pico-8 play session: hold → + tap 🅾

[t = 2 s] hold → ~2s, tap 🅾 ~4×
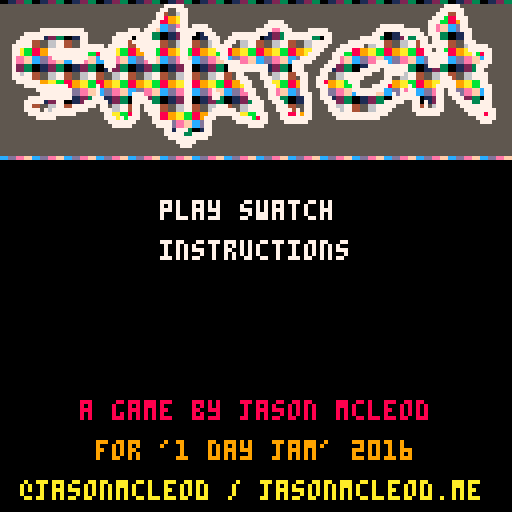
[t = 4 s] hold → ~4s, tap 🅾 ~7×
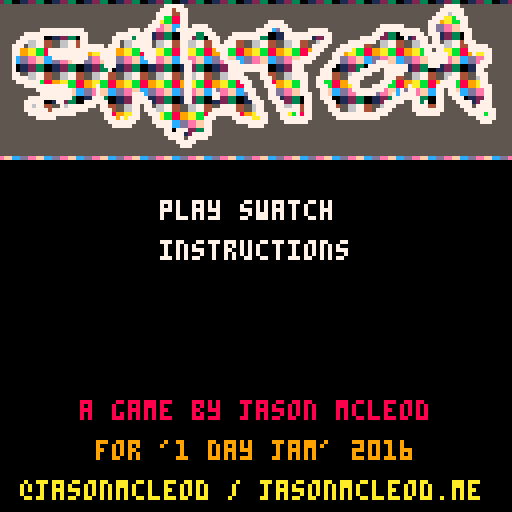

pico-8 cartridge
version 8
__lua__
playing = false
skip = false
level = 1
x = 0
grid_h = 15
grid_w = 15
grid = {}
slide = 0
blank = 13
maxheight = 10
ticks = 0
lastplacement = 0
placerate = 5
streak = 0
score = 0
function buildband()
	band = {}
	for c = 0, 15 do
		band[c] = flr(rnd(3))
	end
	return band
end
band1 = buildband()
band2 = buildband()

function draw_menu()
 cls()
 draw_intro_effects()
 sspr(0, 32, 128, 69,0,1)
 
 print("play swatch",40,50,7)
 print("instructions", 40,60,7)
 print("a game by jason mcleod",20,100,8)
 print("for '1 day jam' 2016",24,110,9)
 print("@jasonmcleod / jasonmcleod.me",5,120,10)
end

fx_x = 0
function draw_intro_effects()
	local offset_y = 5
	for y = 0, 4 do
	 for x = -4, 26 do
   spr(48,x*8+fx_x-1,y*8)
	 end
	end
	fx_x += 1
	if fx_x > 23 then fx_x = 0 end
end


-- fill level
function buildlevel()
	for y = 0, grid_h do
	 grid[y] = {}
	 for x = 0, grid_w do
	  u = flr(rnd(3)+3)
 	 if y >= level then u = blank end
	  grid[y][x] = u
	 end
	end
end

function swatch() 
 z = flr(x/8)+1

 if band1[z] == 0 and band2[z] == 0 then return 0 end -- red + red = red
	if band1[z] == 0 and band2[z] == 1 then return 3 end -- red + blue  = purple
	if band1[z] == 0 and band2[z] == 2 then return 4 end -- red + yellow = orange

	if band1[z] == 1 and band2[z] == 0 then return 3 end -- blue + blue = blue
	if band1[z] == 1 and band2[z] == 1 then return 1 end -- blue + red = purple
	if band1[z] == 1 and band2[z] == 2 then return 5 end -- blue + yellow = green

	if band1[z] == 2 and band2[z] == 0 then return 4 end -- yellow + red = orange
	if band1[z] == 2 and band2[z] == 1 then return 5 end -- yellow + blue = green
	if band1[z] == 2 and band2[z] == 2 then return 2 end -- yellow + yellow = yellow
 return 1
end

function nudgeright(tab)
local x, v, temp
 temp = {tab[17]}
 for x,v in pairs(tab) do
  local c = x+1
  if c > 17 then c = 0 end
  temp[c] = v
 end
 return temp
end

function nudgeleft(tab)
	local x, v, temp
 temp = {}
 for x,v in pairs(tab) do
  local c = x-1
  if c <= 0 then c = 17 end
  temp[c] = v
 end
 temp[17] = tab[1]
 return temp
end

function check(height)
  local z = flr(x/8)
  if grid[height-1][z] == grid[height][z] then
   grid[height-1][z] = blank
   grid[height][z] = blank
   return true
  else
   return false
  end	
end

function getheight(xx)
 for y = 1, grid_h do
  if grid[y][xx] == blank then return y end
	end
	return level
end

function gameover()
 playing = false
end

function place()
 -- limit placement speed
 if ticks - lastplacement < placerate then return end

 -- check if we are topped out
 for a = 1, grid_w do
  if getheight(a) >= maxheight then
   gameover()
  end
	end
	
 local height = getheight(x/8)
 grid[height][x/8] = swatch()
 if check(height) then
	 streak+=1
	 score+=10 * streak
  sfx(2)
 else
 	streak=0
 	sfx(4)
 end
-- sfx(1)
 lastplacement = ticks
end

function draw_header() 
	spr(32,0,0) -- s
	spr(33,6,0) -- w
	spr(34,14,0)-- a
	spr(35,20,0)-- t
	spr(36,26,0)-- c
	spr(37,32,0)-- h
	
	print("score: " .. score,0,10,7)
	print("streak: " .. streak, 90,10,7)
end

function _update()
 ticks+=1
 if skip then return end
 if btn(0) then x-=8 end
 if x < 0 then x = 15*8 end
 if btn(1) then x += 8 end
 if x > 15*8 then x = 0 end
 if btn(2) then
  place()
 end
end

function _draw()
 if playing then
	 cls()
  local p = swatch()
 	slide += .25
 	
 	
 	
 	
  -- allow for flickering
 	skip = not skip
 
 	if slide == 8 then
 		band1 = nudgeleft(band1)
 		band2 = nudgeright(band2)
 		slide = 0
 	end
 	
  -- draw player
  spr(p+6, x, 15*8)
   
  -- draw level
  for y = 0, grid_h do
   for x = 0, grid_w do
    local col = grid[y][x]
	    spr(col, x*8, y*8+16)
   end
 	end
 	
 	
 	--draw bands
  for x = 0, 17 do
 	 spr(band1[x], x*8-slide-8, 13*8)
 	 spr(band2[x], x*8+slide-8, 14*8)
  end
  
 	-- draw line from top to bottom
  for y = getheight(x/8), 10 do
  	spr(p+16, x, y*8+16)
 	end
 	
 	line(x-1, 8, x-1, 16*8-2,0)	
 	line(x+7, 8, x+8, 16*8-2,0)	
  	
  draw_header()	
  	
 else 
 	draw_menu()
--  print("game over",0,0,14)
 end
 
end 
buildlevel()
__gfx__
00000000000000000000000000000000000000000000000000000000000000000000000000000000000000000000000000000000000000000000000000000000
eeeeeee0ccccccc0ffffaaf0d2222dd099999990bbbbbbb000000000000000000000000000000000000000000000000005000500000000000000000000000000
e88888e0c11111c0faaaaaf0d22222d094444490b33333b000000000000000000000000000000000000000000000000000000000000000000000000000000000
e88888e0c11111c0faaaaaf0d22222d094444490b33333b000000000000000000000000000000000000000000000000000050005000000000000000000000000
e88888e0c11111c0faaaaaf0d22222d094444490b33333b00008000000010000000a000000020000000400000003000000000000000000000000000000000000
e88888e0c11111c0faaaaaf0d22222d094444490b33333b0008880000011100000aaa00000222000004440000033300005000500000000000000000000000000
e88888e0c11111c0faaaaaf0d22222d094444490b33333b008888800011111000aaaaa0002222200044444000333330000000000000000000000000000000000
eeeeeee0ccccccc0fffffff0ddddddd099999990bbbbbbb08888888011111110aaaaaaa022222220444444403333333000050005000000000000000000000000
80eee08010ccc010a0fff0a020ddd0204099904030bbb03000000000000000000000000000000000000000000000000000000000000000000000000000000000
080e0800010c01000a0f0a00020d020004090400030b030000000000000000000000000000000000000000000000000000000000000000000000000000000000
80eee08010ccc010a0fff0a020ddd0204099904030bbb03000000000000000000000000000000000000000000000000000000000000000000000000000000000
080e0800010c01000a0f0a00020d020004090400030b030000000000000000000000000000000000000000000000000000000000000000000000000000000000
80eee08010ccc010a0fff0a020ddd0204099904030bbb03000000000000000000000000000000000000000000000000000000000000000000000000000000000
080e0800010c01000a0f0a00020d020004090400030b030000000000000000000000000000000000000000000000000000000000000000000000000000000000
80eee08010ccc010a0fff0a020ddd0204099904030bbb03000000000000000000000000000000000000000000000000000000000000000000000000000000000
080e0800010c01000a0f0a00020d020004090400030b030000000000000000000000000000000000000000000000000000000000000000000000000000000000
08888800cc0000cc0aaaa000222222000444400033003300ee000000000000000000000000000000000000000000000000000000000000000000000000000000
88888800cc0000ccaaaaaa00222222004444440033003300cc000000000000000000000000000000000000000000000000000000000000000000000000000000
88000000cc0000ccaa00aa00002200004400440033003300ff000000000000000000000000000000000000000000000000000000000000000000000000000000
88888000cc0cc0ccaaaaaa00002200004400000033333300dd000000000000000000000000000000000000000000000000000000000000000000000000000000
08888800cc0cc0ccaa00aa0000220000440000003333330099000000000000000000000000000000000000000000000000000000000000000000000000000000
00008800ccccccccaa00aa00002200004400440033003300bb000000000000000000000000000000000000000000000000000000000000000000000000000000
88888800ccccccccaa00aa0000220000444444003300330000000000000000000000000000000000000000000000000000000000000000000000000000000000
888880000cc00cc0aa00aa0000220000044440003300330077000000000000000000000000000000000000000000000000000000000000000000000000000000
00112233000000000000000000000000000000000000000000000000000000000000000000000000000000000000000000000000000000000000000000000000
00112233000000000000000000000000000000000000000000000000000000000000000000000000000000000000000000000000000000000000000000000000
44556677000000000000000000000000000000000000000000000000000000000000000000000000000000000000000000000000000000000000000000000000
44556677000000000000000000000000000000000000000000000000000000000000000000000000000000000000000000000000000000000000000000000000
8899aabb000000000000000000000000000000000000000000000000000000000000000000000000000000000000000000000000000000000000000000000000
8899aabb000000000000000000000000000000000000000000000000000000000000000000000000000000000000000000000000000000000000000000000000
ccddeeff000000000000000000000000000000000000000000000000000000000000000000000000000000000000000000000000000000000000000000000000
ccddeeff000000000000000000000000000000000000000000000000000000000000000000000000000000000000000000000000000000000000000000000000
55555555555555555555555555555555555555555777775555555555555555555555555555555555555555555555555555555555555555577775555555555555
55555555555555555555555555555555555555557700777555555555555555555555555555555555555555555555555555555555555555777777555555555555
55555555555555555555555555555555555555577000077555555555555555555555555555555555555555555555555555555555555557770077555555555555
55555555555555555555555555555555555555577000077555555555555555555555555555555555555555555555555555555555555577700077755555555555
55555555555555555555555555555555555555770000077555555555555555555557777555555555555555555555555555555555555777000007755555555555
55555555555555555555555555555555555557770000077577775555555555555577777755555555555555555555555777777555555770000007755555555555
55555555557777777777755555555555777577700000777777777555555555557777007775555777775555555555557777777777755770000007775555555555
55555577777777777777775555555777777777000000077770077755557777777770000777777777777555555555577700007777775777000000775555555555
55555777777000000000775555557777707777000000077700007775577777777000000777777700077555555577777000000700777577000000775555555555
55557770000000000000775555557700077777000000077000000775777000000000000000000000777555577777770000000000077577000000777555555555
55577700000000000000777777577700007777000000077000000777770000000000000000000077775557777770000000000000077777700000077777555555
55577000000077777777777777777000000777700000077000000077700000000000000000000077755577770000000000000000007757700000077777755555
55577000000077777777770007777000000077700000077000000007700000000000000000000777555777000000000000000000007777770000007007755555
55570000000007777777770007777000000077700000077000000007700000000000000000077775555770000000000000000000000777770000000007755555
55570000000000000077700000777000000007700000077700000000777700000000000007777755557770000000007770000000000777770000000077755555
55570000000000000000000000777000000000000000007700000000077777777770000007775555577700000000777777777700000777000000000777555555
55570000000000000000000000070000000000000000007700000000077777777770000007775555777000000077777577777700000000000000000775555555
55577000000000000000000000000000000000000000007700000000000775555770000000777555770000007777755577777000000000000000000777555555
55577770000000000000000000000000000000000000007700000000000777555777000000077557770000077775555577000000000000007000000077555555
55557777770000000000000000000000000000000000007700000000000077755577000000077557700000077755555777000000000000777700000077555555
55555577777777777000000070000000000000000000007700000000000007755577700000077557770000007755577770000070000007777700000077755555
55555555577777777700000070000000000000000000007700000700000007775557700000077555770000007777777700007077000007757700000007755555
55555555557777777700000070000000077700000000007700000770000000775557700000077755770000000777770000707777000007757770000007755555
55555557777777777700000777000000077770000000007700000770000000777557770000007755777000000000000000777777700007755777000007755555
55555577777000770000077777700000077777000000007700000000000000077755777000007755577700000000000077777557707007755577770077755555
55555577000000070077777757700000077577000000000000000007700000007755577000007755557700000000000077755557707007755557770777755555
55555577770707777777775557770000077577700000000000000777777000007755577770707755557770000000007777555557777777755555777777775555
55555557777777777775555555770000077557770000000000007777777700007775557700707755555777777777777775555555777777555555577770775555
55555555577777555555555555777070777555770000000000077755557777700775557777777755555577777777777555555555555555555555555777775555
55555555555555555555555555577777775555777770000000077555555777777775555777777555555555555555555555555555555555555555555577755555
55555555555555555555555555557777755555577770000000077555555555777755555555555555555555555555555555555555555555555555555555555555
55555555555555555555555555555555555555555770777000077555555555555555555555555555555555555555555555555555555555555555555555555555
55555555555555555555555555555555555555555777770077777555555555555555555555555555555555555555555555555555555555555555555555555555
55555555555555555555555555555555555555555577770777775555555555555555555555555555555555555555555555555555555555555555555555555555
55555555555555555555555555555555555555555555777775555555555555555555555555555555555555555555555555555555555555555555555555555555
55555555555555555555555555555555555555555555577755555555555555555555555555555555555555555555555555555555555555555555555555555555
55555555555555555555555555555555555555555555555555555555555555555555555555555555555555555555555555555555555555555555555555555555
55555555555555555555555555555555555555555555555555555555555555555555555555555555555555555555555555555555555555555555555555555555
00000000000000000000000000000000000000000000000000000000000000000000000000000000000000000000000000000000000000000000000000000000
00000000000000000000000000000000000000000000000000000000000000000000000000000000000000000000000000000000000000000000000000000000
00000000000000000000000000000000000000000000000000000000000000000000000000000000000000000000000000000000000000000000000000000000
00000000000000000000000000000000000000000000000000000000000000000000000000000000000000000000000000000000000000000000000000000000
00000000000000000000000000000000000000000000000000000000000000000000000000000000000000000000000000000000000000000000000000000000
00000000000000000000000000000000000000000000000000000000000000000000000000000000000000000000000000000000000000000000000000000000
00000000000000000000000000000000000000000000000000000000000000000000000000000000000000000000000000000000000000000000000000000000
00000000000000000000000000000000000000000000000000000000000000000000000000000000000000000000000000000000000000000000000000000000
00000000000000000000000000000000000000000000000000000000000000000000000000000000000000000000000000000000000000000000000000000000
00000000000000000000000000000000000000000000000000000000000000000000000000000000000000000000000000000000000000000000000000000000
00000000000000000000000000000000000000000000000000000000000000000000000000000000000000000000000000000000000000000000000000000000
00000000000000000000000000000000000000000000000000000000000000000000000000000000000000000000000000000000000000000000000000000000
00000000000000000000000000000000000000000000000000000000000000000000000000000000000000000000000000000000000000000000000000000000
00000000000000000000000000000000000000000000000000000000000000000000000000000000000000000000000000000000000000000000000000000000
00000000000000000000000000000000000000000000000000000000000000000000000000000000000000000000000000000000000000000000000000000000
00000000000000000000000000000000000000000000000000000000000000000000000000000000000000000000000000000000000000000000000000000000
00000000000000000000000000000000000000000000000000000000000000000000000000000000000000000000000000000000000000000000000000000000
00000000000000000000000000000000000000000000000000000000000000000000000000000000000000000000000000000000000000000000000000000000
00000000000000000000000000000000000000000000000000000000000000000000000000000000000000000000000000000000000000000000000000000000
00000000000000000000000000000000000000000000000000000000000000000000000000000000000000000000000000000000000000000000000000000000
00000000000000000000000000000000000000000000000000000000000000000000000000000000000000000000000000000000000000000000000000000000
00000000000000000000000000000000000000000000000000000000000000000000000000000000000000000000000000000000000000000000000000000000
00000000000000000000000000000000000000000000000000000000000000000000000000000000000000000000000000000000000000000000000000000000
00000000000000000000000000000000000000000000000000000000000000000000000000000000000000000000000000000000000000000000000000000000
00000000000000000000000000000000000000000000000000000000000000000000000000000000000000000000000000000000000000000000000000000000
00000000000000000000000000000000000000000000000000000000000000000000000000000000000000000000000000000000000000000000000000000000
00000000000000000000000000000000000000000000000000000000000000000000000000000000000000000000000000000000000000000000000000000000
00000000000000000000000000000000000000000000000000000000000000000000000000000000000000000000000000000000000000000000000000000000
00000000000000000000000000000000000000000000000000000000000000000000000000000000000000000000000000000000000000000000000000000000
00000000000000000000000000000000000000000000000000000000000000000000000000000000000000000000000000000000000000000000000000000000
00000000000000000000000000000000000000000000000000000000000000000000000000000000000000000000000000000000000000000000000000000000
00000000000000000000000000000000000000000000000000000000000000000000000000000000000000000000000000000000000000000000000000000000
00000000000000000000000000000000000000000000000000000000000000000000000000000000000000000000000000000000000000000000000000000000
00000000000000000000000000000000000000000000000000000000000000000000000000000000000000000000000000000000000000000000000000000000
00000000000000000000000000000000000000000000000000000000000000000000000000000000000000000000000000000000000000000000000000000000
00000000000000000000000000000000000000000000000000000000000000000000000000000000000000000000000000000000000000000000000000000000
00000000000000000000000000000000000000000000000000000000000000000000000000000000000000000000000000000000000000000000000000000000
00000000000000000000000000000000000000000000000000000000000000000000000000000000000000000000000000000000000000000000000000000000
00000000000000000000000000000000000000000000000000000000000000000000000000000000000000000000000000000000000000000000000000000000
00000000000000000000000000000000000000000000000000000000000000000000000000000000000000000000000000000000000000000000000000000000
00000000000000000000000000000000000000000000000000000000000000000000000000000000000000000000000000000000000000000000000000000000
00000000000000000000000000000000000000000000000000000000000000000000000000000000000000000000000000000000000000000000000000000000
00000000000000000000000000000000000000000000000000000000000000000000000000000000000000000000000000000000000000000000000000000000
00000000000000000000000000000000000000000000000000000000000000000000000000000000000000000000000000000000000000000000000000000000
00000000000000000000000000000000000000000000000000000000000000000000000000000000000000000000000000000000000000000000000000000000
00000000000000000000000000000000000000000000000000000000000000000000000000000000000000000000000000000000000000000000000000000000
00000000000000000000000000000000000000000000000000000000000000000000000000000000000000000000000000000000000000000000000000000000
00000000000000000000000000000000000000000000000000000000000000000000000000000000000000000000000000000000000000000000000000000000
00000000000000000000000000000000000000000000000000000000000000000000000000000000000000000000000000000000000000000000000000000000
00000000000000000000000000000000000000000000000000000000000000000000000000000000000000000000000000000000000000000000000000000000
00000000000000000000000000000000000000000000000000000000000000000000000000000000000000000000000000000000000000000000000000000000
00000000000000000000000000000000000000000000000000000000000000000000000000000000000000000000000000000000000000000000000000000000
00000000000000000000000000000000000000000000000000000000000000000000000000000000000000000000000000000000000000000000000000000000
00000000000000000000000000000000000000000000000000000000000000000000000000000000000000000000000000000000000000000000000000000000
00000000000000000000000000000000000000000000000000000000000000000000000000000000000000000000000000000000000000000000000000000000
00000000000000000000000000000000000000000000000000000000000000000000000000000000000000000000000000000000000000000000000000000000
00000000000000000000000000000000000000000000000000000000000000000000000000000000000000000000000000000000000000000000000000000000
00000000000000000000000000000000000000000000000000000000000000000000000000000000000000000000000000000000000000000000000000000000
__gff__
0000000000000000000000000000000000000000000000000000000000000000000000000000000000000000000000000000000000000000000000000000000000000000000000000000000000000000000000000000000000000000000000000000000000000000000000000000000000000000000000000000000000000000
0000000000000000000000000000000000000000000000000000000000000000000000000000000000000000000000000000000000000000000000000000000000000000000000000000000000000000000000000000000000000000000000000000000000000000000000000000000000000000000000000000000000000000
__map__
0c0c0c0c0c0c0c0c0c0c0c0c0c0c0c0c00000000000000000000000000000000000000000000000000000000000000000000000000000000000000000000000000000000000000000000000000000000000000000000000000000000000000000000000000000000000000000000000000000000000000000000000000000000
0c0c0c0c0c0c0c0c0c0c0c0c0c0c0c0c00000000000000000000000000000000000000000000000000000000000000000000000000000000000000000000000000000000000000000000000000000000000000000000000000000000000000000000000000000000000000000000000000000000000000000000000000000000
0c0c0c0c0c0c0c0c0c0c0c0c0c0c0c0c00000000000000000000000000000000000000000000000000000000000000000000000000000000000000000000000000000000000000000000000000000000000000000000000000000000000000000000000000000000000000000000000000000000000000000000000000000000
0c0c0c0c0c0c0c0c0c0c0c0c0c0c0c0c00000000000000000000000000000000000000000000000000000000000000000000000000000000000000000000000000000000000000000000000000000000000000000000000000000000000000000000000000000000000000000000000000000000000000000000000000000000
0c0c0c0c0c0c0c0c0c0c0c0c0c0c0c0c00000000000000000000000000000000000000000000000000000000000000000000000000000000000000000000000000000000000000000000000000000000000000000000000000000000000000000000000000000000000000000000000000000000000000000000000000000000
0c0c0c0c0c0c0c0c0c0c0c0c0c0c0c0c00000000000000000000000000000000000000000000000000000000000000000000000000000000000000000000000000000000000000000000000000000000000000000000000000000000000000000000000000000000000000000000000000000000000000000000000000000000
0c0c0c0c0c0c0c0c0c0c0c0c0c0c0c0c00000000000000000000000000000000000000000000000000000000000000000000000000000000000000000000000000000000000000000000000000000000000000000000000000000000000000000000000000000000000000000000000000000000000000000000000000000000
0c0c0c0c0c0c0c0c0c0c0c0c0c0c0c0c00000000000000000000000000000000000000000000000000000000000000000000000000000000000000000000000000000000000000000000000000000000000000000000000000000000000000000000000000000000000000000000000000000000000000000000000000000000
0c0c0c0c0c0c0c0c0c0c0c0c0c0c0c0c00000000000000000000000000000000000000000000000000000000000000000000000000000000000000000000000000000000000000000000000000000000000000000000000000000000000000000000000000000000000000000000000000000000000000000000000000000000
0c0c0c0c0c0c0c0c0c0c0c0c0c0c0c0c00000000000000000000000000000000000000000000000000000000000000000000000000000000000000000000000000000000000000000000000000000000000000000000000000000000000000000000000000000000000000000000000000000000000000000000000000000000
0c0c0c0c0c0c0c0c0c0c0c0c0c0c0c0c00000000000000000000000000000000000000000000000000000000000000000000000000000000000000000000000000000000000000000000000000000000000000000000000000000000000000000000000000000000000000000000000000000000000000000000000000000000
0c0c0c0c0c0c0c0c0c0c0c0c0c0c0c0c00000000000000000000000000000000000000000000000000000000000000000000000000000000000000000000000000000000000000000000000000000000000000000000000000000000000000000000000000000000000000000000000000000000000000000000000000000000
0c0c0c0c0c0c0c0c0c0c0c0c0c0c0c0c00000000000000000000000000000000000000000000000000000000000000000000000000000000000000000000000000000000000000000000000000000000000000000000000000000000000000000000000000000000000000000000000000000000000000000000000000000000
0c0c0c0c0c0c0c0c0c0c0c0c0c0c0c0c00000000000000000000000000000000000000000000000000000000000000000000000000000000000000000000000000000000000000000000000000000000000000000000000000000000000000000000000000000000000000000000000000000000000000000000000000000000
0000000000000000000000000000000000000000000000000000000000000000000000000000000000000000000000000000000000000000000000000000000000000000000000000000000000000000000000000000000000000000000000000000000000000000000000000000000000000000000000000000000000000000
0000000000000000000000000000000000000000000000000000000000000000000000000000000000000000000000000000000000000000000000000000000000000000000000000000000000000000000000000000000000000000000000000000000000000000000000000000000000000000000000000000000000000000
0000000000000000000000000000000000000000000000000000000000000000000000000000000000000000000000000000000000000000000000000000000000000000000000000000000000000000000000000000000000000000000000000000000000000000000000000000000000000000000000000000000000000000
0000000000000000000000000000000000000000000000000000000000000000000000000000000000000000000000000000000000000000000000000000000000000000000000000000000000000000000000000000000000000000000000000000000000000000000000000000000000000000000000000000000000000000
0000000000000000000000000000000000000000000000000000000000000000000000000000000000000000000000000000000000000000000000000000000000000000000000000000000000000000000000000000000000000000000000000000000000000000000000000000000000000000000000000000000000000000
0000000000000000000000000000000000000000000000000000000000000000000000000000000000000000000000000000000000000000000000000000000000000000000000000000000000000000000000000000000000000000000000000000000000000000000000000000000000000000000000000000000000000000
0000000000000000000000000000000000000000000000000000000000000000000000000000000000000000000000000000000000000000000000000000000000000000000000000000000000000000000000000000000000000000000000000000000000000000000000000000000000000000000000000000000000000000
0000000000000000000000000000000000000000000000000000000000000000000000000000000000000000000000000000000000000000000000000000000000000000000000000000000000000000000000000000000000000000000000000000000000000000000000000000000000000000000000000000000000000000
0000000000000000000000000000000000000000000000000000000000000000000000000000000000000000000000000000000000000000000000000000000000000000000000000000000000000000000000000000000000000000000000000000000000000000000000000000000000000000000000000000000000000000
0000000000000000000000000000000000000000000000000000000000000000000000000000000000000000000000000000000000000000000000000000000000000000000000000000000000000000000000000000000000000000000000000000000000000000000000000000000000000000000000000000000000000000
0000000000000000000000000000000000000000000000000000000000000000000000000000000000000000000000000000000000000000000000000000000000000000000000000000000000000000000000000000000000000000000000000000000000000000000000000000000000000000000000000000000000000000
0000000000000000000000000000000000000000000000000000000000000000000000000000000000000000000000000000000000000000000000000000000000000000000000000000000000000000000000000000000000000000000000000000000000000000000000000000000000000000000000000000000000000000
0000000000000000000000000000000000000000000000000000000000000000000000000000000000000000000000000000000000000000000000000000000000000000000000000000000000000000000000000000000000000000000000000000000000000000000000000000000000000000000000000000000000000000
0000000000000000000000000000000000000000000000000000000000000000000000000000000000000000000000000000000000000000000000000000000000000000000000000000000000000000000000000000000000000000000000000000000000000000000000000000000000000000000000000000000000000000
0000000000000000000000000000000000000000000000000000000000000000000000000000000000000000000000000000000000000000000000000000000000000000000000000000000000000000000000000000000000000000000000000000000000000000000000000000000000000000000000000000000000000000
0000000000000000000000000000000000000000000000000000000000000000000000000000000000000000000000000000000000000000000000000000000000000000000000000000000000000000000000000000000000000000000000000000000000000000000000000000000000000000000000000000000000000000
0000000000000000000000000000000000000000000000000000000000000000000000000000000000000000000000000000000000000000000000000000000000000000000000000000000000000000000000000000000000000000000000000000000000000000000000000000000000000000000000000000000000000000
0000000000000000000000000000000000000000000000000000000000000000000000000000000000000000000000000000000000000000000000000000000000000000000000000000000000000000000000000000000000000000000000000000000000000000000000000000000000000000000000000000000000000000
